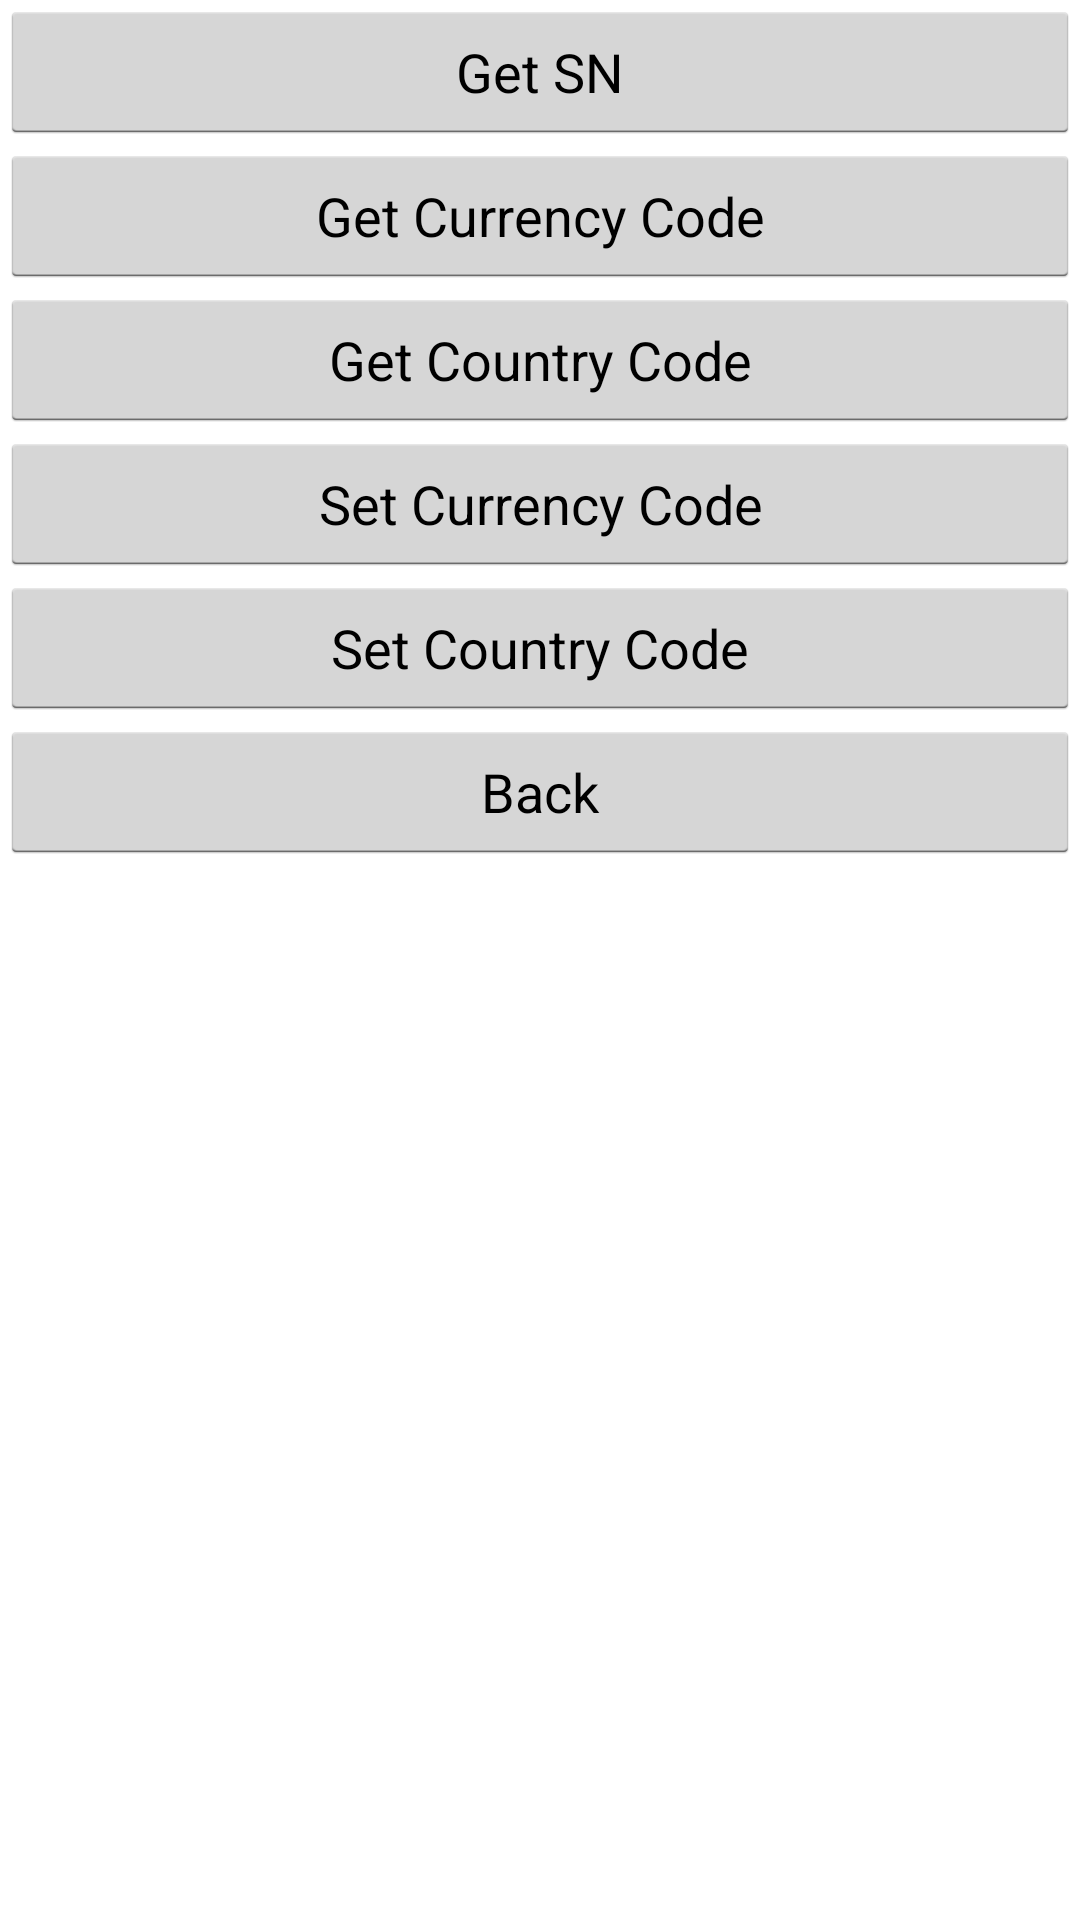

The Android layout XML behind this screen, and the referenced resources:
<!-- AndroidManifest.xml: application theme AppTheme -->
<!-- res/layout/activity_get_device_data.xml -->
<?xml version="1.0" encoding="utf-8"?>
<LinearLayout xmlns:android="http://schemas.android.com/apk/res/android"
    xmlns:app="http://schemas.android.com/apk/res-auto"
    xmlns:tools="http://schemas.android.com/tools"
    android:layout_width="match_parent"
    android:layout_height="match_parent"
    android:orientation="vertical"
    tools:context="com.sunyard.i80demo.CodeOperate">

    <Button
        android:id="@+id/btn_Getdeviceno"
        android:layout_width="match_parent"
        android:layout_height="wrap_content"
        android:visibility="visible"
        android:text="Get SN"/>

    <Button
        android:id="@+id/btn_getCurrencyCode"
        android:layout_width="match_parent"
        android:layout_height="wrap_content"
        android:text="Get Currency Code"/>

    <Button
        android:id="@+id/btn_getCountryCode"
        android:layout_width="match_parent"
        android:layout_height="wrap_content"
        android:text="Get Country Code"/>

    <Button
        android:id="@+id/btn_setCurrencyCode"
        android:layout_width="match_parent"
        android:layout_height="wrap_content"
        android:text="Set Currency Code"/>

    <Button
        android:id="@+id/btn_setCountryCode"
        android:layout_width="match_parent"
        android:layout_height="wrap_content"
        android:text="Set Country Code"/>


    <Button
        android:id="@+id/btn_back"
        android:layout_width="match_parent"
        android:layout_height="wrap_content"
        android:text="Back"/>
    <TextView
        android:id="@+id/btn_result"
        android:layout_width="match_parent"
        android:layout_height="match_parent" />

</LinearLayout>
<!-- resources referenced by this layout -->
<resources>
  <style name="AppTheme" parent="android:Theme.Holo.Light.DarkActionBar">
          
      </style>
</resources>
